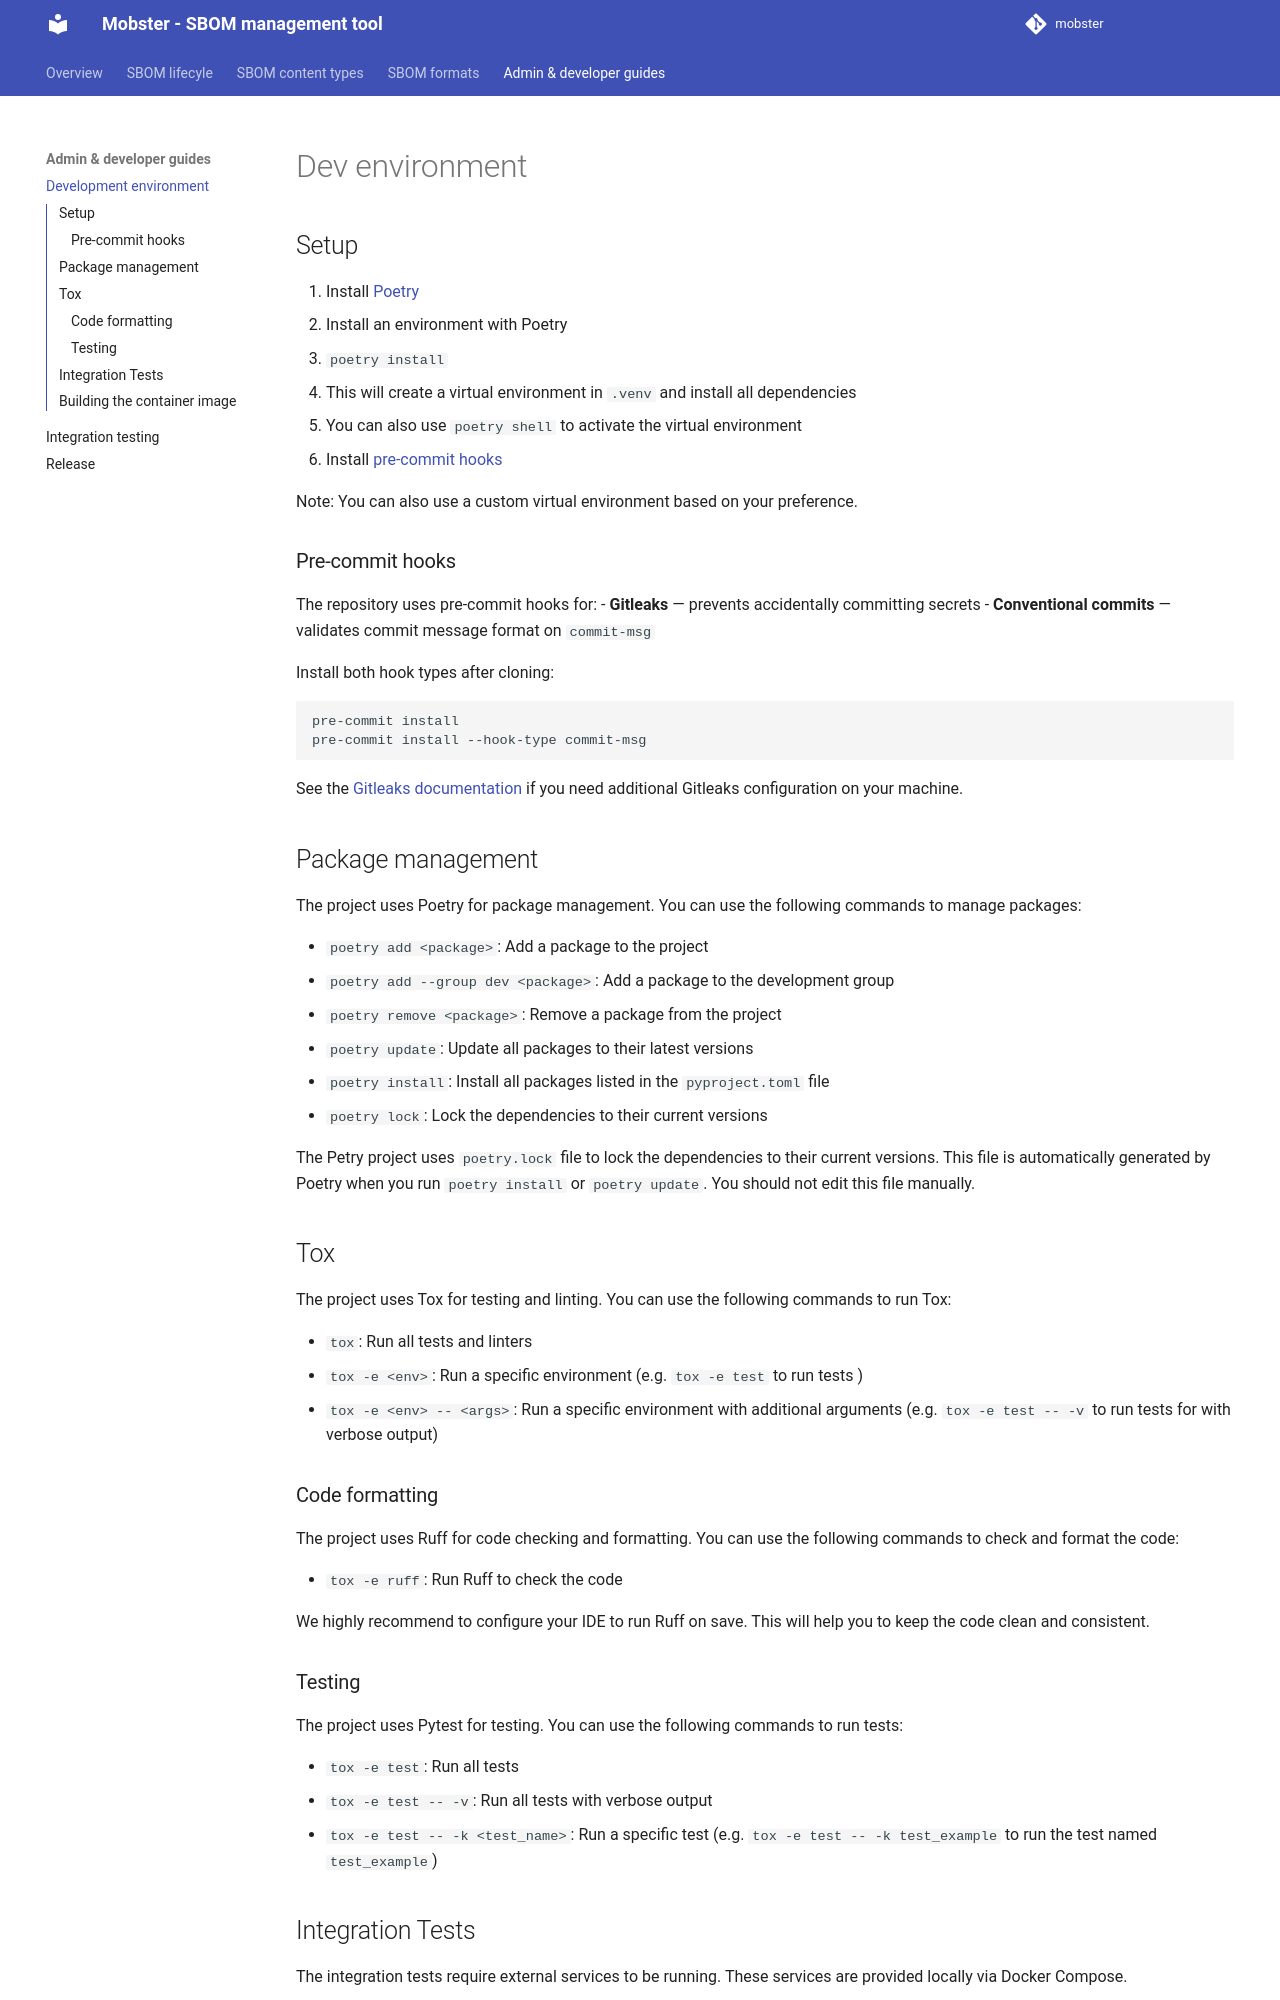

repository: konflux-ci/mobster · page: development-environment/index.html · generator: mkdocs

# Dev environment

## Setup
1. Install [Poetry](https://python-poetry.org/docs/#installation)
2. Install an environment with Poetry
   1. `poetry install`
   2. This will create a virtual environment in `.venv` and install all dependencies
   3. You can also use `poetry shell` to activate the virtual environment
3. Install [pre-commit hooks](#pre-commit-hooks)

Note: You can also use a custom virtual environment based on your preference.

### Pre-commit hooks

The repository uses pre-commit hooks for:
- **Gitleaks** — prevents accidentally committing secrets
- **Conventional commits** — validates commit message format on `commit-msg`

Install both hook types after cloning:

```bash
pre-commit install
pre-commit install --hook-type commit-msg
```

See the [Gitleaks documentation](https://github.com/gitleaks/gitleaks#pre-commit) if you need additional Gitleaks configuration on your machine.

## Package management
The project uses Poetry for package management. You can use the following commands to manage packages:

- `poetry add <package>`: Add a package to the project
- `poetry add --group dev <package>`: Add a package to the development group
- `poetry remove <package>`: Remove a package from the project
- `poetry update`: Update all packages to their latest versions
- `poetry install`: Install all packages listed in the `pyproject.toml` file
- `poetry lock`: Lock the dependencies to their current versions

The Petry project uses `poetry.lock` file to lock the dependencies to their current versions. This file is automatically generated by Poetry when you run `poetry install` or `poetry update`. You should not edit this file manually.

## Tox

The project uses Tox for testing and linting. You can use the following commands to run Tox:

- `tox`: Run all tests and linters
- `tox -e <env>`: Run a specific environment (e.g. `tox -e test` to run tests )
- `tox -e <env> -- <args>`: Run a specific environment with additional arguments (e.g. `tox -e test -- -v` to run tests for with verbose output)

### Code formatting
The project uses Ruff for code checking and formatting. You can use the following commands to check and format the code:

- `tox -e ruff`: Run Ruff to check the code

We highly recommend to configure your IDE to run Ruff on save. This will help you to keep the code clean and consistent.

### Testing
The project uses Pytest for testing. You can use the following commands to run tests:

- `tox -e test`: Run all tests
- `tox -e test -- -v`: Run all tests with verbose output
- `tox -e test -- -k <test_name>`: Run a specific test (e.g. `tox -e test -- -k test_example` to run the test named `test_example`)
